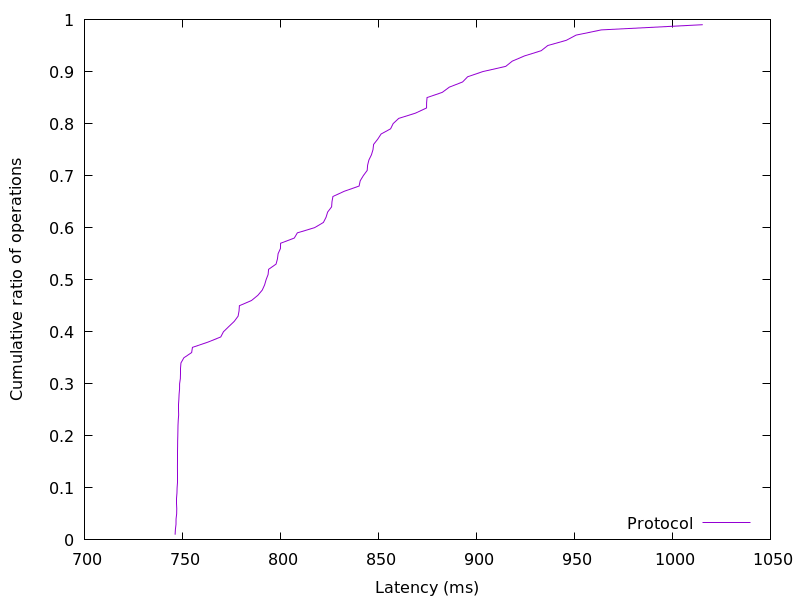

Source data for this figure (header and first rows):
746.243072, 0.01
746.4, 0.02
746.7, 0.03
746.7, 0.04
747, 0.05
747.1, 0.06
747.1, 0.07
747.1, 0.08
747.2, 0.09
747.3, 0.1
747.4, 0.11
747.4, 0.12
747.4, 0.13
747.4, 0.14
747.5, 0.15
747.5, 0.16
747.5, 0.17
747.5, 0.18
747.6, 0.19
747.6, 0.2
747.7, 0.21
747.7, 0.22
747.9, 0.23
748.1, 0.24
748.1, 0.25
748.1, 0.26
748.2, 0.27
748.3, 0.28
748.5, 0.29
748.5, 0.3
748.9, 0.31
749.1, 0.32
749.1, 0.33
749.2, 0.34
750.7, 0.35
754.7, 0.36
755.1, 0.37
763, 0.38
769.5, 0.39
770.9, 0.4
773.6, 0.41
776.4, 0.42
778.4, 0.43
778.9, 0.44
779.1, 0.45
785.2, 0.46
788.5, 0.47
790.7, 0.48
791.9, 0.49
792.7, 0.5
793.7, 0.51
794, 0.52
797.7, 0.53
798.5, 0.54
798.8, 0.55
800, 0.56
800.1, 0.57
807.1, 0.58
808.6, 0.59
817.4, 0.6
821.9, 0.61
... 38 more rows
